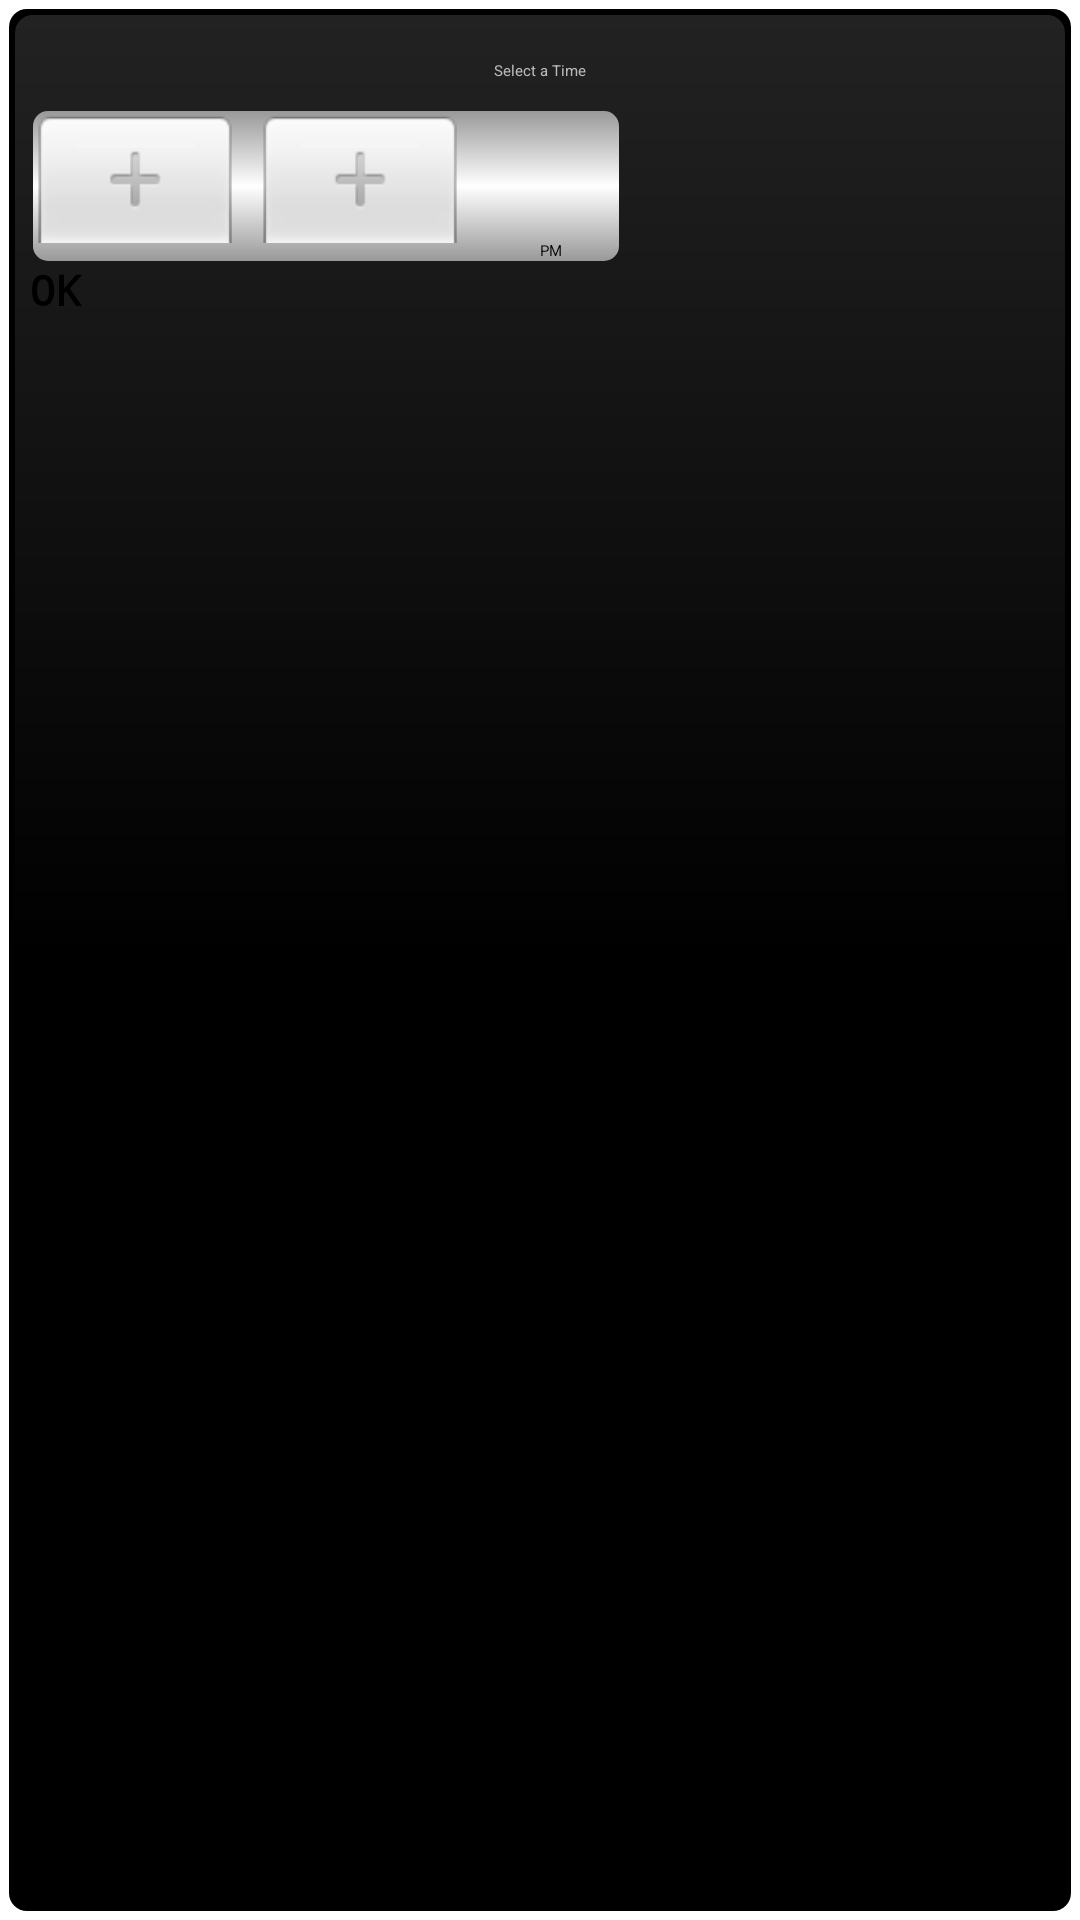

Layout XML and referenced resources for this Android screen:
<!-- AndroidManifest.xml: application theme Theme.MediaNotifier.Starting -->
<!-- res/layout/popup_time_selector.xml -->
<?xml version="1.0" encoding="utf-8"?>
<RelativeLayout xmlns:android="http://schemas.android.com/apk/res/android"
    android:id="@+id/popup"
    android:layout_width="wrap_content"
    android:layout_height="wrap_content"
    android:layout_centerInParent="true"
    android:background="@drawable/background_popup"
    android:padding="10dp">

    <TextView
        android:id="@+id/popup_text"
        android:layout_width="wrap_content"
        android:layout_height="wrap_content"
        android:layout_centerHorizontal="true"
        android:gravity="center"
        android:padding="10dp"
        android:text="@string/default_select_a_time"
        android:textColor="@color/grey_04" />

    <TimePicker
        android:id="@+id/popup_time_picker"
        android:layout_width="wrap_content"
        android:layout_height="wrap_content"
        android:layout_below="@id/popup_text"
        android:background="@drawable/background_spinner"
        android:timePickerMode="spinner" />

    <Button
        android:id="@+id/popup_ok"
        style="@style/button"
        android:layout_width="wrap_content"
        android:layout_height="wrap_content"
        android:layout_below="@+id/popup_time_picker"
        android:layout_alignStart="@+id/popup_time_picker"
        android:layout_alignEnd="@+id/popup_time_picker"
        android:text="@string/default_ok" />
</RelativeLayout>
<!-- resources referenced by this layout -->
<resources>
  <color name="grey_04">#BBBBBB</color>
  <!-- drawable background_popup (drawable) -->
  <layer-list xmlns:android="http://schemas.android.com/apk/res/android">
      <item>
          <shape android:shape="rectangle">
              <solid android:color="@color/transparent_100" />
          </shape>
      </item>
      <item
          android:bottom="3dp"
          android:left="3dp"
          android:right="3dp"
          android:top="3dp">
          <shape android:shape="rectangle">
              <solid android:color="@color/black" />
              <corners android:radius="6dp" />
          </shape>
      </item>
      <item
          android:bottom="5dp"
          android:left="5dp"
          android:right="5dp"
          android:top="5dp">
          <shape android:shape="rectangle">
              <gradient
                  android:angle="270"
                  android:centerColor="@color/black"
                  android:endColor="@color/black"
                  android:startColor="@color/grey_13" />
              <corners android:radius="6dp" />
          </shape>
      </item>
  </layer-list>
  <!-- drawable background_spinner (drawable) -->
  <layer-list xmlns:android="http://schemas.android.com/apk/res/android">
      <item
          android:bottom="1dp"
          android:top="1dp">
          <shape>
              <solid android:color="?attr/colorBackgroundDefault" />
              <corners android:radius="5dp" />
          </shape>
      </item>
      <item
          android:left="1dp"
          android:right="1dp">
          <shape>
              <gradient
                  android:angle="90"
                  android:centerColor="@color/white"
                  android:endColor="@color/grey_06"
                  android:startColor="@color/grey_06"
                  android:type="linear" />
              <corners android:radius="5dp" />
          </shape>
      </item>
  </layer-list>
  <string name="default_ok">OK</string>
  <string name="default_select_a_time">Select a Time</string>
  <style name="button" parent="Theme.MediaNotifier">
          <item name="android:textColor">@color/black</item>
      </style>
  <style name="Theme.MediaNotifier.Starting" parent="Theme.SplashScreen">
          <item name="windowSplashScreenBackground">@color/black</item>
          <item name="windowSplashScreenAnimatedIcon">@drawable/splash</item>
          <item name="windowSplashScreenAnimationDuration">200</item>
          <item name="postSplashScreenTheme">@style/Theme.MediaNotifier</item>
      </style>
  <color name="transparent_100">#00000000</color>
  <color name="black">#000000</color>
  <color name="grey_13">#222222</color>
  <color name="white">#FFFFFF</color>
  <color name="grey_06">#999999</color>
  <style name="Theme.MediaNotifier" parent="Theme.AppCompat.Light.DarkActionBar">
          <item name="colorPrimary">@color/app_header</item>
          <item name="colorPrimaryDark">@color/app_taskbar</item>
          <item name="colorAccent">@color/white</item>
  
          <item name="android:typeface">monospace</item>
          <item name="android:textStyle">bold</item>
          <item name="android:textSize">14sp</item>
          <item name="android:textColor">@color/black</item>
      </style>
  <!-- drawable splash (drawable) -->
  <?xml version="1.0" encoding="utf-8"?>
  <layer-list xmlns:android="http://schemas.android.com/apk/res/android">
      <item android:drawable="@color/black" />
      <item>
          <bitmap
              android:gravity="center"
              android:src="@mipmap/ic_launcher" />
      </item>
  </layer-list>
  <color name="app_header">#444444</color>
  <color name="app_taskbar">#222222</color>
</resources>
